4-way image classification set "new622" from GitHub (ztlmememe/Phase-Detection-Methods-for-Alzheimer-s-disease-); label vocabulary: mild demented, moderate demented, non demented, very mild demented.

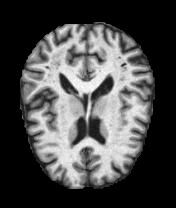
Label: very mild demented

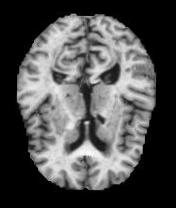
Label: very mild demented

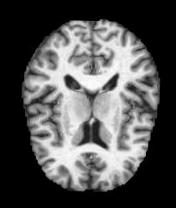
Label: non demented

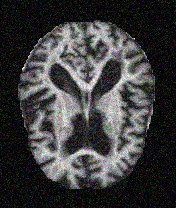
Label: mild demented

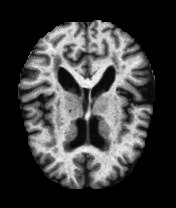
Label: non demented

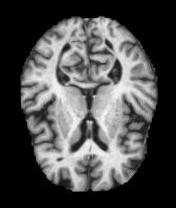
Label: very mild demented
